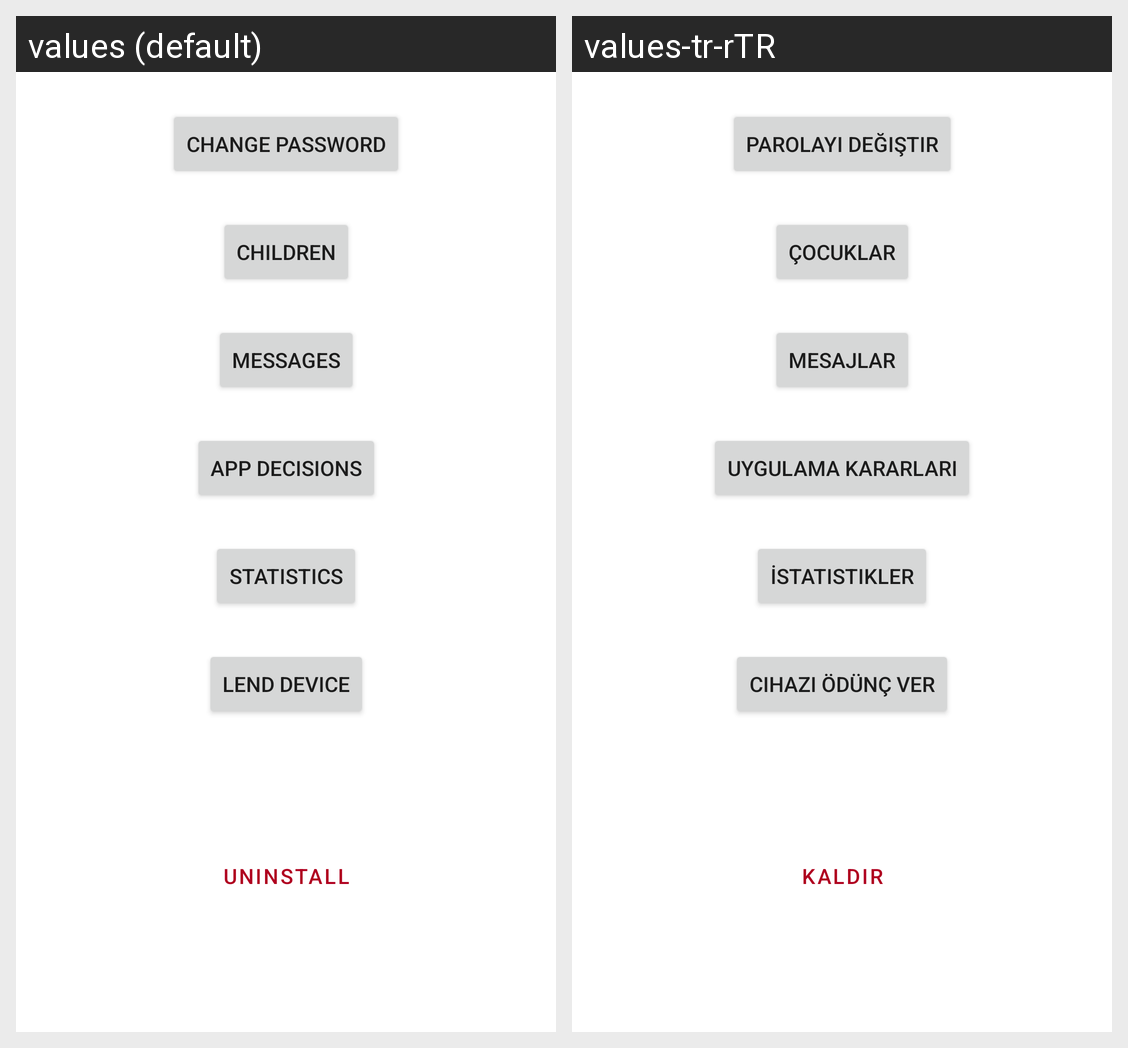

For this localized Android screen grid, give each drawn string resource with its value in every locale shown.
Android screen res/layout/fragment_account.xml rendered under 2 locales, left to right: values (default), values-tr-rTR. Device: Nexus 5 (rendered at 1080×1920; each locale shown at half size, 540×960, under a caption strip naming it); theme AppTheme.
Strings drawn on this screen, with the default value and each locale's value (text and hints the layout hard-codes, and strings that could not be matched under every locale, appear in the picture but are not listed):

password_change
  values: Change Password
  values-tr-rTR: Parolayı Değiştir

children
  values: Children
  values-tr-rTR: Çocuklar

messages
  values: Messages
  values-tr-rTR: Mesajlar

app_decisions
  values: App Decisions
  values-tr-rTR: Uygulama Kararları

statistics
  values: Statistics
  values-tr-rTR: İstatistikler

lend
  values: Lend Device
  values-tr-rTR: Cihazı Ödünç Ver

uninstall
  values: Uninstall
  values-tr-rTR: Kaldır
